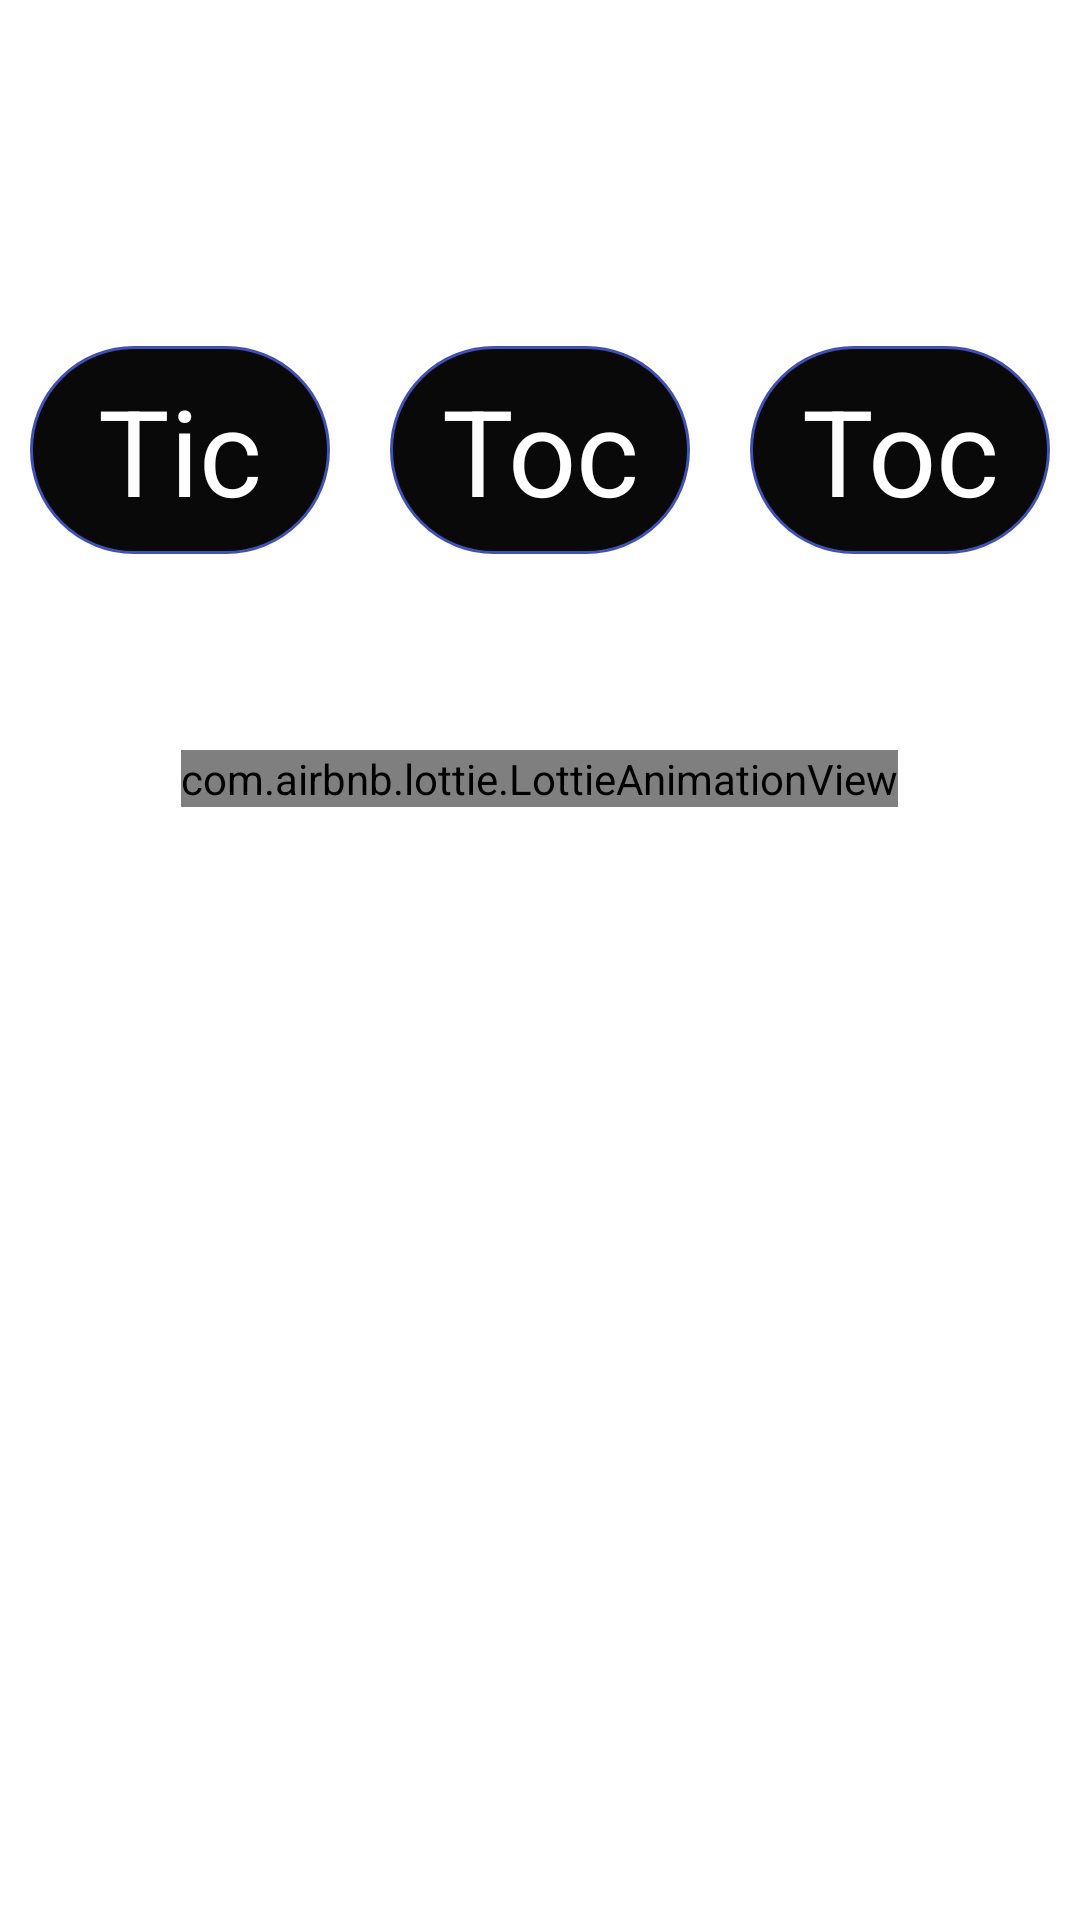

Here is an Android app screen rendered from its layout file. Give the layout XML and the strings, colors and styles it references.
<!-- AndroidManifest.xml: application theme Theme.TicTocToe -->
<!-- res/layout/activity_splash.xml -->
<?xml version="1.0" encoding="utf-8"?>
<LinearLayout
    xmlns:android="http://schemas.android.com/apk/res/android"
    xmlns:tools="http://schemas.android.com/tools"
    xmlns:app="http://schemas.android.com/apk/res-auto"
    android:layout_width="match_parent"
    android:layout_height="match_parent"
    tools:context=".SplashActivity"
    android:orientation="vertical"
    android:layout_gravity="center"
    android:background="#FFFFFF">

<LinearLayout
    android:layout_width="match_parent"
    android:layout_height="200dp"
    android:layout_marginTop="50dp"
    android:orientation="horizontal"
    android:gravity="center">
  <TextView
      android:id="@+id/txtTic"
      android:layout_width="100dp"
      android:layout_height="wrap_content"
      android:text="Tic"
      android:textSize="40dp"
      android:padding="8dp"
      android:textAlignment="center"
      android:background="@drawable/splash_txt_style"
      android:textColor="@color/white" />
  <TextView
      android:id="@+id/txtToc"
      android:layout_width="100dp"
      android:layout_height="wrap_content"
      android:text="Toc"
      android:textSize="40dp"
      android:textColor="@color/white"
      android:textAlignment="center"
      android:layout_marginLeft="20dp"
      android:layout_marginRight="20dp"
      android:padding="8dp"
      android:background="@drawable/splash_txt_style"/>

  <TextView
      android:id="@+id/txtToe"
      android:layout_width="100dp"
      android:layout_height="wrap_content"
      android:text="Toc"
      android:textSize="40dp"
      android:padding="8dp"
      android:textColor="@color/white"
      android:textAlignment="center"
      android:background="@drawable/splash_txt_style"/>

</LinearLayout>

  <com.airbnb.lottie.LottieAnimationView
      android:layout_width="wrap_content"
      android:layout_height="wrap_content"
      android:layout_gravity="center"
      app:lottie_autoPlay="true"
      app:lottie_loop="true"
      android:layout_marginBottom="150dp"
      app:lottie_rawRes="@raw/lottie" />


</LinearLayout>
<!-- resources referenced by this layout -->
<resources>
  <color name="white">#FFFFFF</color>
  <!-- drawable splash_txt_style (drawable) -->
  <?xml version="1.0" encoding="utf-8"?>
  <shape xmlns:android="http://schemas.android.com/apk/res/android" android:shape="rectangle" >
      <stroke
  
          android:color="#3F51B5"
          android:width="1dp"/>
  
      <solid android:color="#090909" />
  
      <corners
          android:topRightRadius="50dp"
          android:topLeftRadius="50dp"
          android:bottomLeftRadius="50dp"
          android:bottomRightRadius="50dp"/>
  </shape>
  <style name="Theme.TicTocToe" parent="Base.Theme.TicTocToe" />
  <style name="Base.Theme.TicTocToe" parent="Theme.Material3.DayNight.NoActionBar">
          
          
      </style>
</resources>
